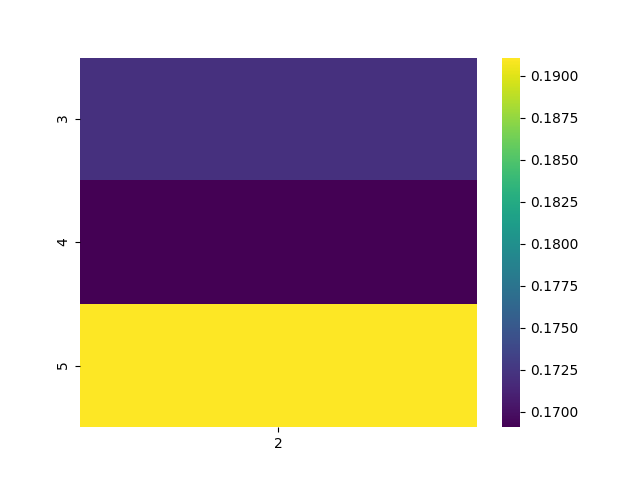

Source data for this figure (header and first rows):
, 2
3, 0.1721
4, 0.1691
5, 0.1911
